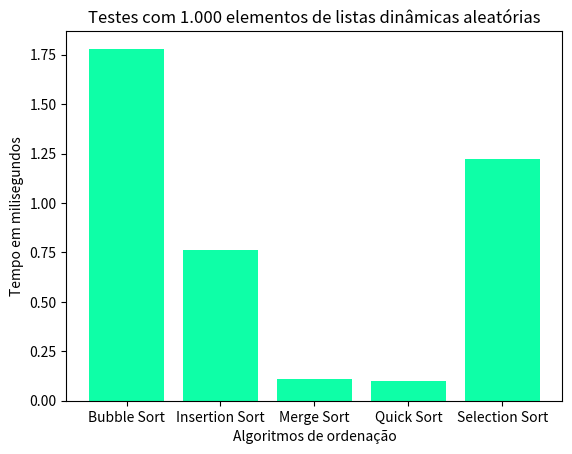

Write Python code to recreate this figure.
import matplotlib.pyplot as plt

# Dados
categorias = ['Bubble Sort', 'Insertion Sort', 'Merge Sort', 'Quick Sort', 'Selection Sort']
lista_d = [1.78, 0.76, 0.11, 0.1, 1.22]

# Criar gráfico
plt.bar(categorias, lista_d, color='#0effa7')

plt.title('Testes com 1.000 elementos de listas dinâmicas aleatórias')
plt.xlabel('Algoritmos de ordenação')
plt.ylabel('Tempo em milisegundos')

# Mostrar
plt.show()
